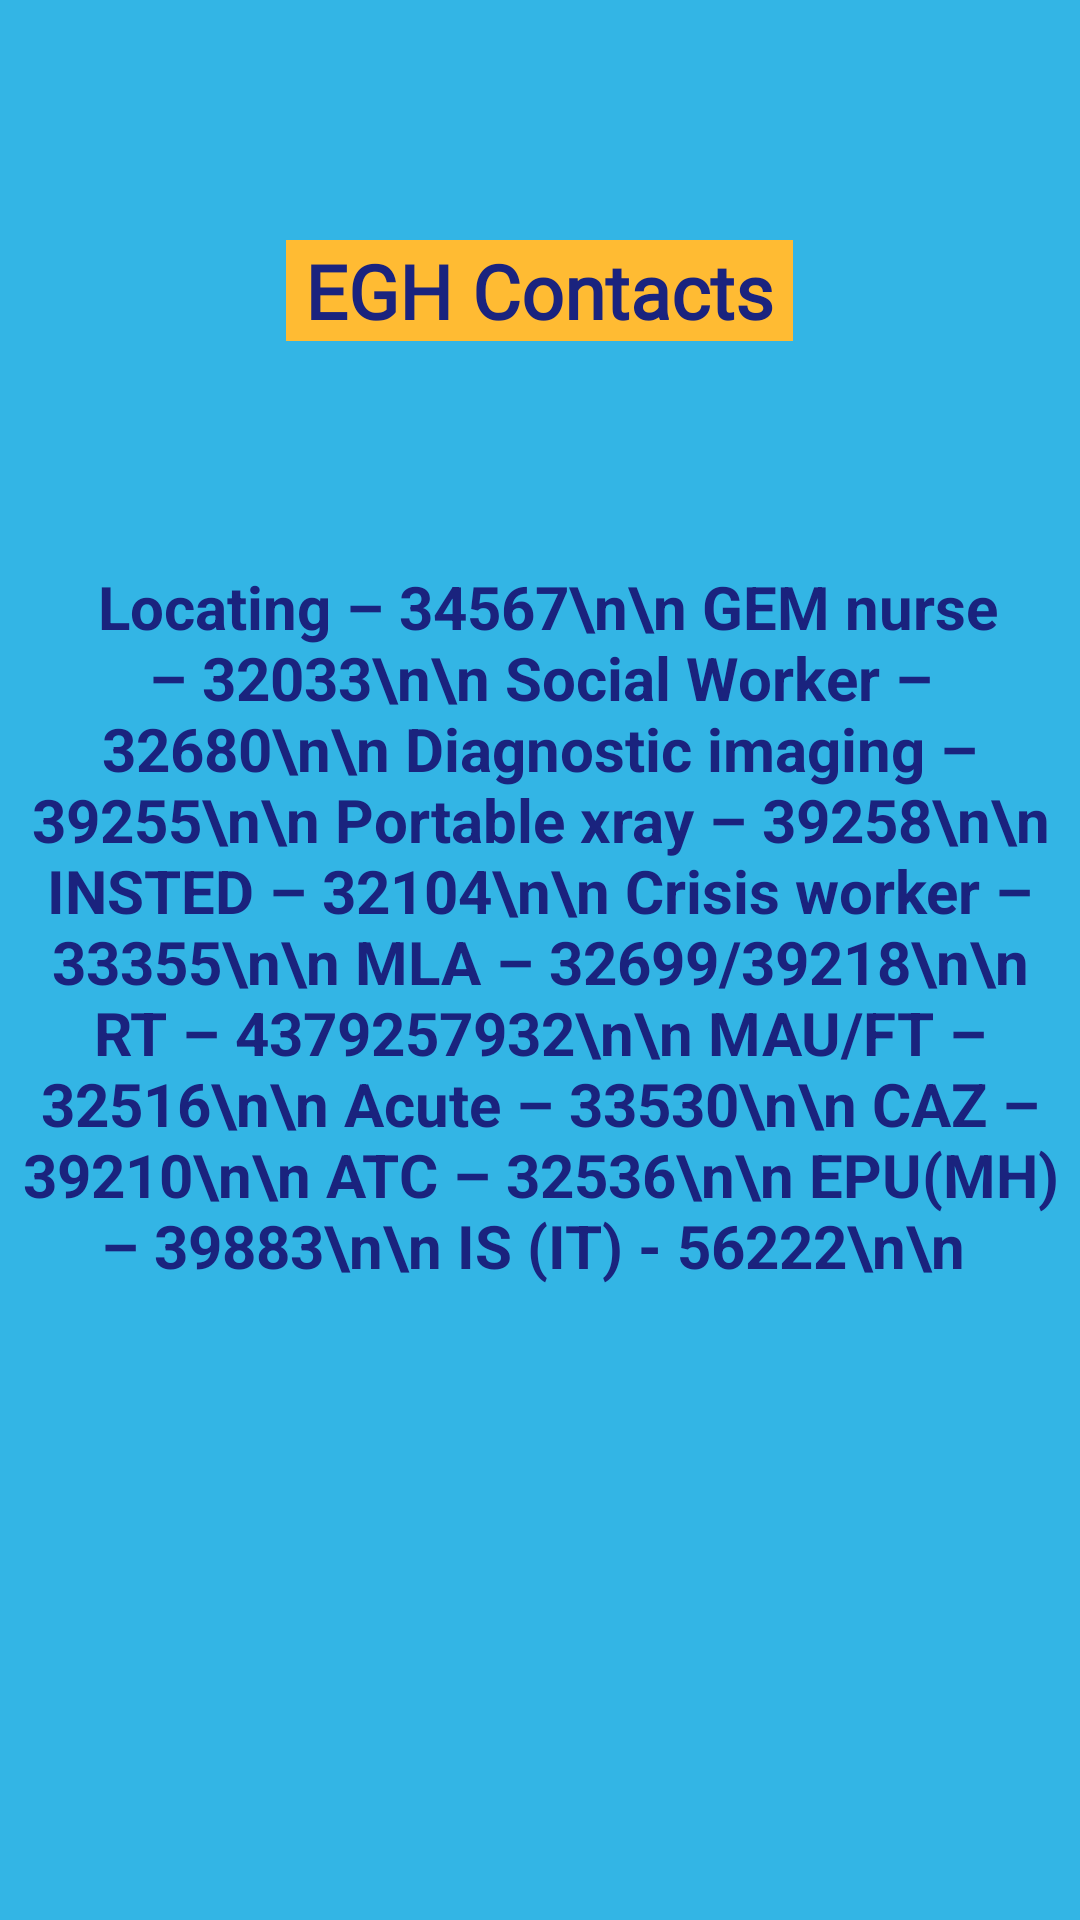

This screen was rendered from an Android layout file. Write that file and the resources it references.
<!-- AndroidManifest.xml: application theme Theme.OslerEDEducation -->
<!-- res/layout/activity_egh_contacts.xml -->
<?xml version="1.0" encoding="utf-8"?>
<ScrollView xmlns:android="http://schemas.android.com/apk/res/android"
    android:id="@+id/ScrollView01"
    android:layout_width="match_parent"
    android:layout_height="match_parent"
    android:background="@android:color/holo_blue_light">

    <LinearLayout
        android:layout_width="match_parent"
        android:layout_height="match_parent">

        <RelativeLayout
            android:layout_width="match_parent"
            android:layout_height="match_parent">

            <TextView
                android:id="@+id/text1"
                android:layout_width="wrap_content"
                android:layout_height="wrap_content"
                android:layout_centerHorizontal="true"
                android:layout_marginTop="80dp"
                android:background="@drawable/straight_corner"
                android:fontFamily="@font/autour_one"
                android:text=" EGH Contacts "
                android:textColor="#1A237E"
                android:textSize="25sp"
                android:textStyle="bold" />

            <TextView
                android:id="@+id/text2"
                android:layout_width="match_parent"
                android:layout_height="wrap_content"
                android:layout_below="@+id/text1"
                android:layout_centerVertical="true"
                android:layout_marginTop="75dp"
                android:textStyle="bold"
                android:textAlignment="center"
                android:gravity="center_horizontal"
                android:text=" Locating – 34567\n\n
GEM nurse – 32033\n\n
Social Worker – 32680\n\n
Diagnostic imaging – 39255\n\n
Portable xray – 39258\n\n
INSTED – 32104\n\n
Crisis worker – 33355\n\n
MLA – 32699/39218\n\n
RT – 4379257932\n\n
MAU/FT – 32516\n\n
Acute – 33530\n\n
CAZ – 39210\n\n
ATC – 32536\n\n
EPU(MH) – 39883\n\n
IS (IT) - 56222\n\n
"
                android:textColor="#1A237E"
                android:textSize="20sp" />

        </RelativeLayout>
    </LinearLayout>
</ScrollView>
<!-- resources referenced by this layout -->
<resources>
  <!-- drawable straight_corner (drawable) -->
  <?xml version="1.0" encoding="utf-8"?>
  <shape xmlns:android="http://schemas.android.com/apk/res/android">
  
      <stroke android:radius="50dp"/>
      <solid android:color="#ffffbb33"/>
  
  </shape>
  <style name="Theme.OslerEDEducation" parent="Theme.MaterialComponents.DayNight.DarkActionBar">
          
          <item name="colorPrimarySurface">@color/purple_500</item>
          <item name="colorPrimaryVariant">@color/purple_700</item>
          <item name="colorOnPrimary">@color/white</item>
          
          <item name="colorSecondary">@color/teal_200</item>
          <item name="colorSecondaryVariant">@color/teal_700</item>
          <item name="colorOnSecondary">@color/black</item>
          
          <item name="android:statusBarColor" tools:targetApi="l">?attr/colorPrimaryVariant</item>
          
          <item name="colorPrimary">@color/colorPrimary</item>
          <item name="colorPrimaryDark">@color/colorPrimaryDark</item>
          <item name="colorAccent">@color/colorAccent</item>
      </style>
  <color name="purple_500">#FF6200EE</color>
  <color name="purple_700">#FF3700B3</color>
  <color name="white">#FFFFFFFF</color>
  <color name="teal_200">#FF03DAC5</color>
  <color name="teal_700">#FF018786</color>
  <color name="black">#FF000000</color>
  <color name="colorPrimary">#303f9f</color>
  <color name="colorPrimaryDark">#ec6d7e</color>
  <color name="colorAccent">#ff4081</color>
</resources>
